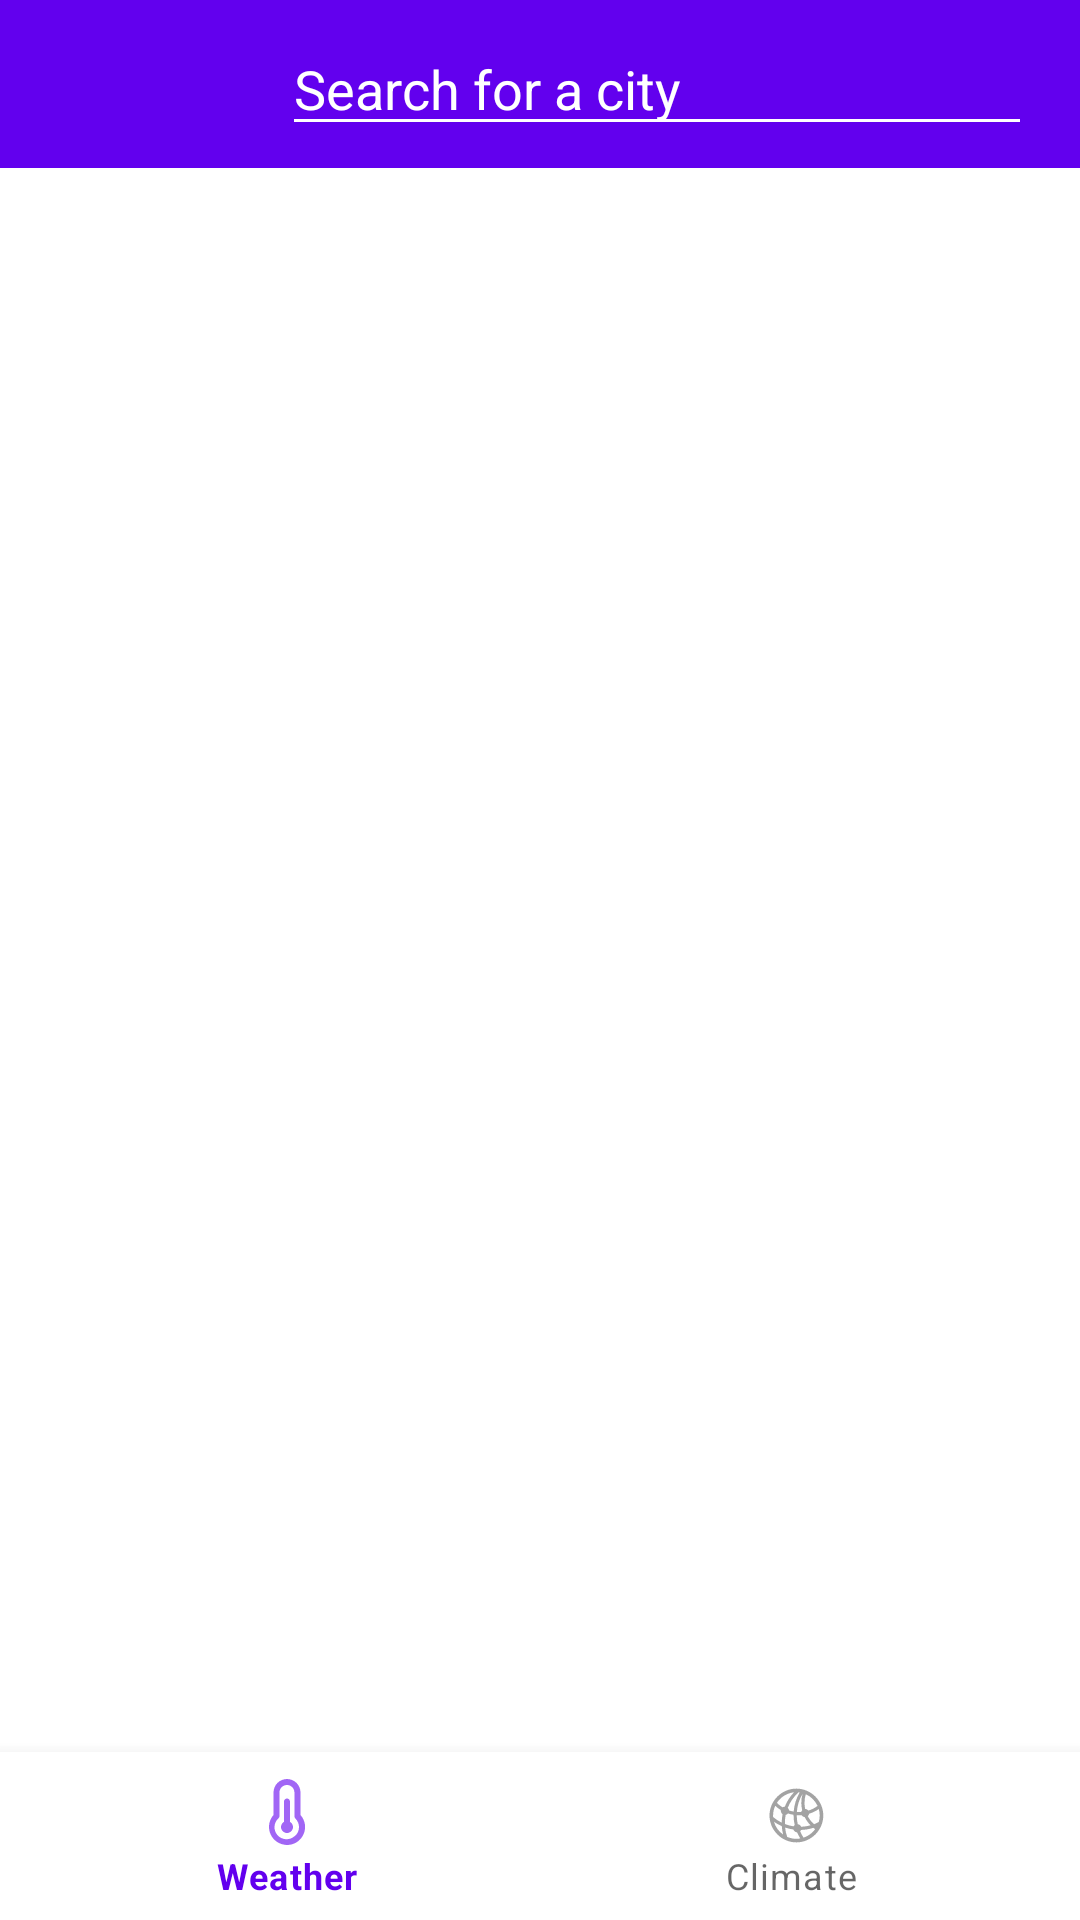

Reconstruct the res/layout file that produces this screen, plus the resources it refers to.
<!-- AndroidManifest.xml: application theme Theme.UWeather -->
<!-- res/layout/content_main.xml -->
<?xml version="1.0" encoding="utf-8"?>
<androidx.constraintlayout.widget.ConstraintLayout xmlns:android="http://schemas.android.com/apk/res/android"
    xmlns:app="http://schemas.android.com/apk/res-auto"
    android:layout_width="match_parent"
    android:layout_height="match_parent"
    android:visibility="visible"
    app:layout_behavior="@string/appbar_scrolling_view_behavior">

    <FrameLayout
        android:id="@+id/frame_layout"
        android:layout_width="0dp"
        android:layout_height="0dp"
        app:layout_constraintBottom_toTopOf="@+id/bottomNavigationView"
        app:layout_constraintEnd_toEndOf="parent"
        app:layout_constraintStart_toStartOf="parent"
        app:layout_constraintTop_toTopOf="parent" />

    <androidx.appcompat.widget.Toolbar
        android:id="@+id/toolbar"
        android:layout_width="match_parent"
        android:layout_height="?attr/actionBarSize"
        android:background="?attr/colorPrimary"
        app:layout_constraintTop_toTopOf="parent"
        app:popupTheme="@style/Theme.UWeather.PopupOverlay"
        app:titleTextColor="@color/white" />

    <com.google.android.material.bottomnavigation.BottomNavigationView
        android:id="@+id/bottomNavigationView"
        android:layout_width="match_parent"
        android:layout_height="wrap_content"
        app:labelVisibilityMode="labeled"
        app:layout_constraintBottom_toBottomOf="parent"
        app:layout_constraintEnd_toEndOf="parent"
        app:layout_constraintStart_toStartOf="parent"
        app:menu="@menu/botton_nav_menu" />

    <AutoCompleteTextView
        android:id="@+id/search_box"
        android:layout_width="250dp"
        android:layout_height="wrap_content"
        android:layout_marginHorizontal="16dp"
        android:backgroundTint="#FFFFFF"
        android:hint="Search for a city"
        android:textColor="#FFFFFF"
        android:textColorHint="#FFFFFF"
        app:layout_constraintBottom_toBottomOf="@+id/toolbar"
        app:layout_constraintEnd_toEndOf="@+id/toolbar"
        app:layout_constraintTop_toTopOf="@+id/frame_layout" />

    
</androidx.constraintlayout.widget.ConstraintLayout>
<!-- resources referenced by this layout -->
<resources>
  <color name="white">#FFFFFFFF</color>
  <style name="Theme.UWeather.PopupOverlay" parent="ThemeOverlay.AppCompat.Light" />
  <style name="Theme.UWeather" parent="Theme.MaterialComponents.DayNight.NoActionBar">
          
          <item name="colorPrimary">@color/purple_500</item>
          <item name="colorPrimaryVariant">@color/purple_700</item>
          <item name="colorOnPrimary">@color/white</item>
          
          <item name="colorSecondary">@color/teal_200</item>
          <item name="colorSecondaryVariant">@color/teal_700</item>
          <item name="colorOnSecondary">@color/black</item>
          
          <item name="android:statusBarColor">?attr/colorPrimaryVariant</item>
  
  
          
      </style>
  <color name="purple_500">#FF6200EE</color>
  <color name="purple_700">#FF3700B3</color>
  <color name="teal_200">#FF03DAC5</color>
  <color name="teal_700">#FF018786</color>
  <color name="black">#FF000000</color>
</resources>
